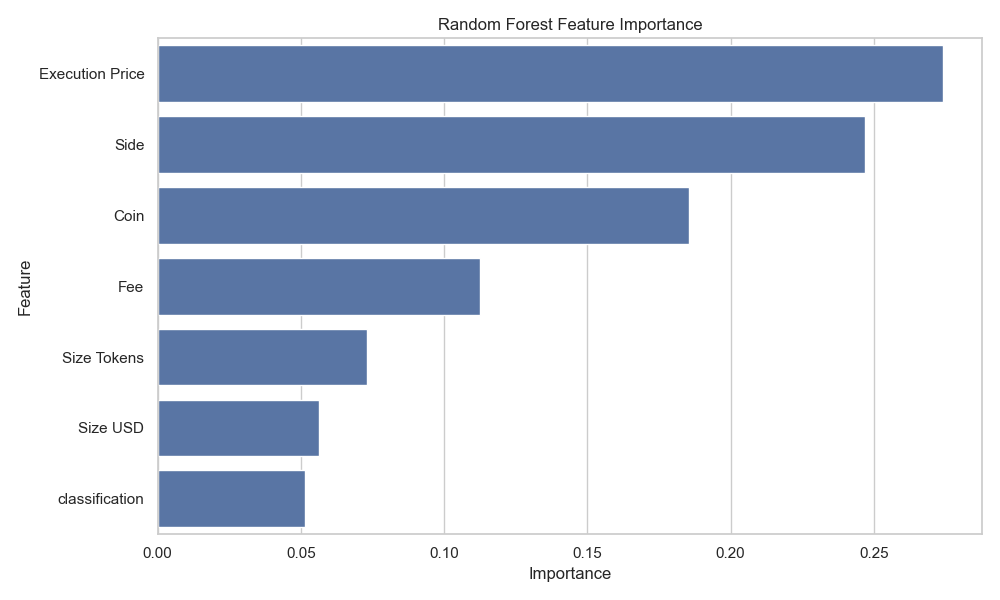

Values plotted in this chart, from the file beside it:
Feature, Importance
Execution Price, 0.2741
Side, 0.247
Coin, 0.1856
Fee, 0.1125
Size Tokens, 0.07304
Size USD, 0.05622
classification, 0.0516
